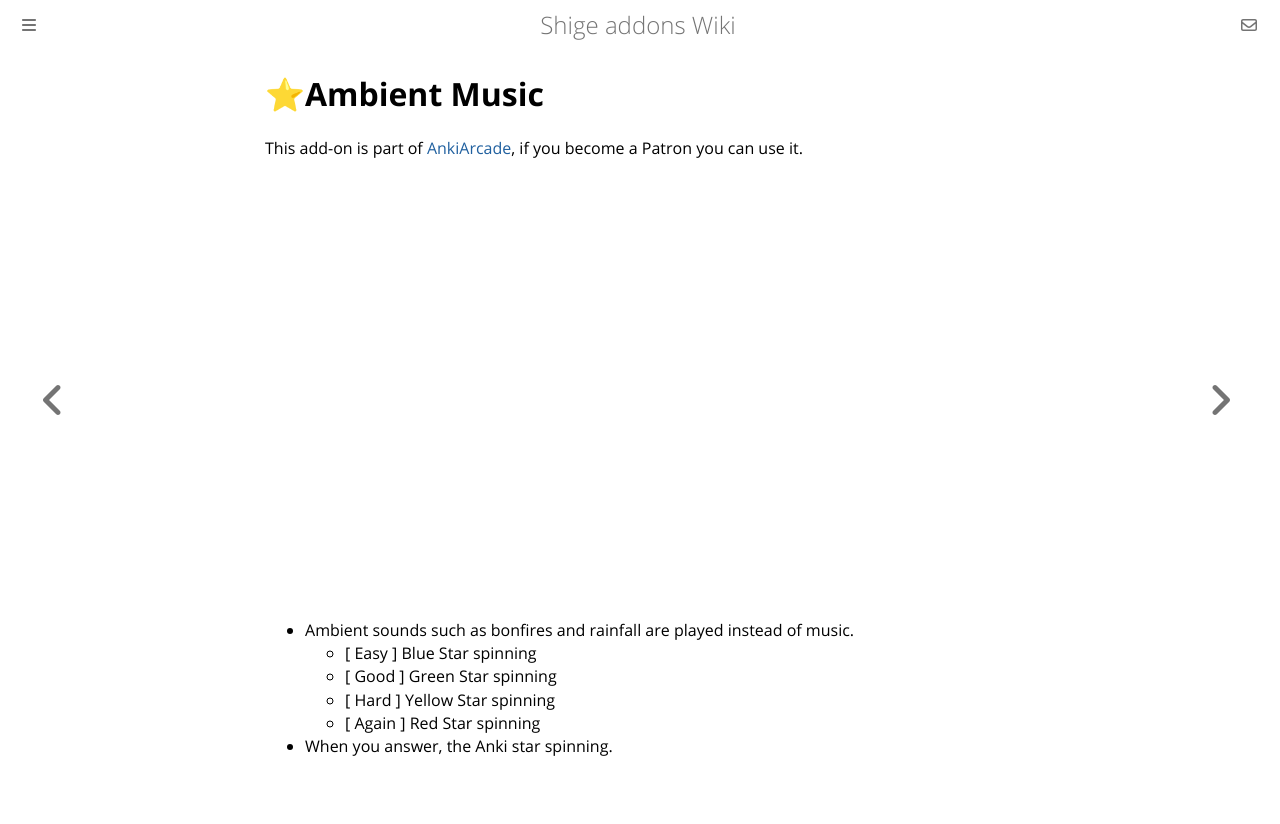

repository: shigeyukey/shige-addons-wiki · page: AnkiArcade/themes/04-ambiebt-music.html · generator: mdbook

# ⭐Ambient Music

This add-on is part of [AnkiArcade](../Home.md), if you become a Patron you can use it. 

<iframe src="https://www.youtube.com/embed/J5Jd0aM-8BI?list=PLZhrgD6s-LFVsEhxRdEHf_OkGVe2YZfeo" frameborder="0" allow="accelerometer; autoplay; clipboard-write; encrypted-media; gyroscope; picture-in-picture" allowfullscreen style="aspect-ratio: 16/9; width: 100%;"></iframe>

* Ambient sounds such as bonfires and rainfall are played instead of music.
    * \[ Easy ] Blue Star spinning
    * \[ Good ] Green Star spinning
    * \[ Hard ] Yellow Star spinning
    * \[ Again ] Red Star spinning 
* When you answer, the Anki star spinning.
